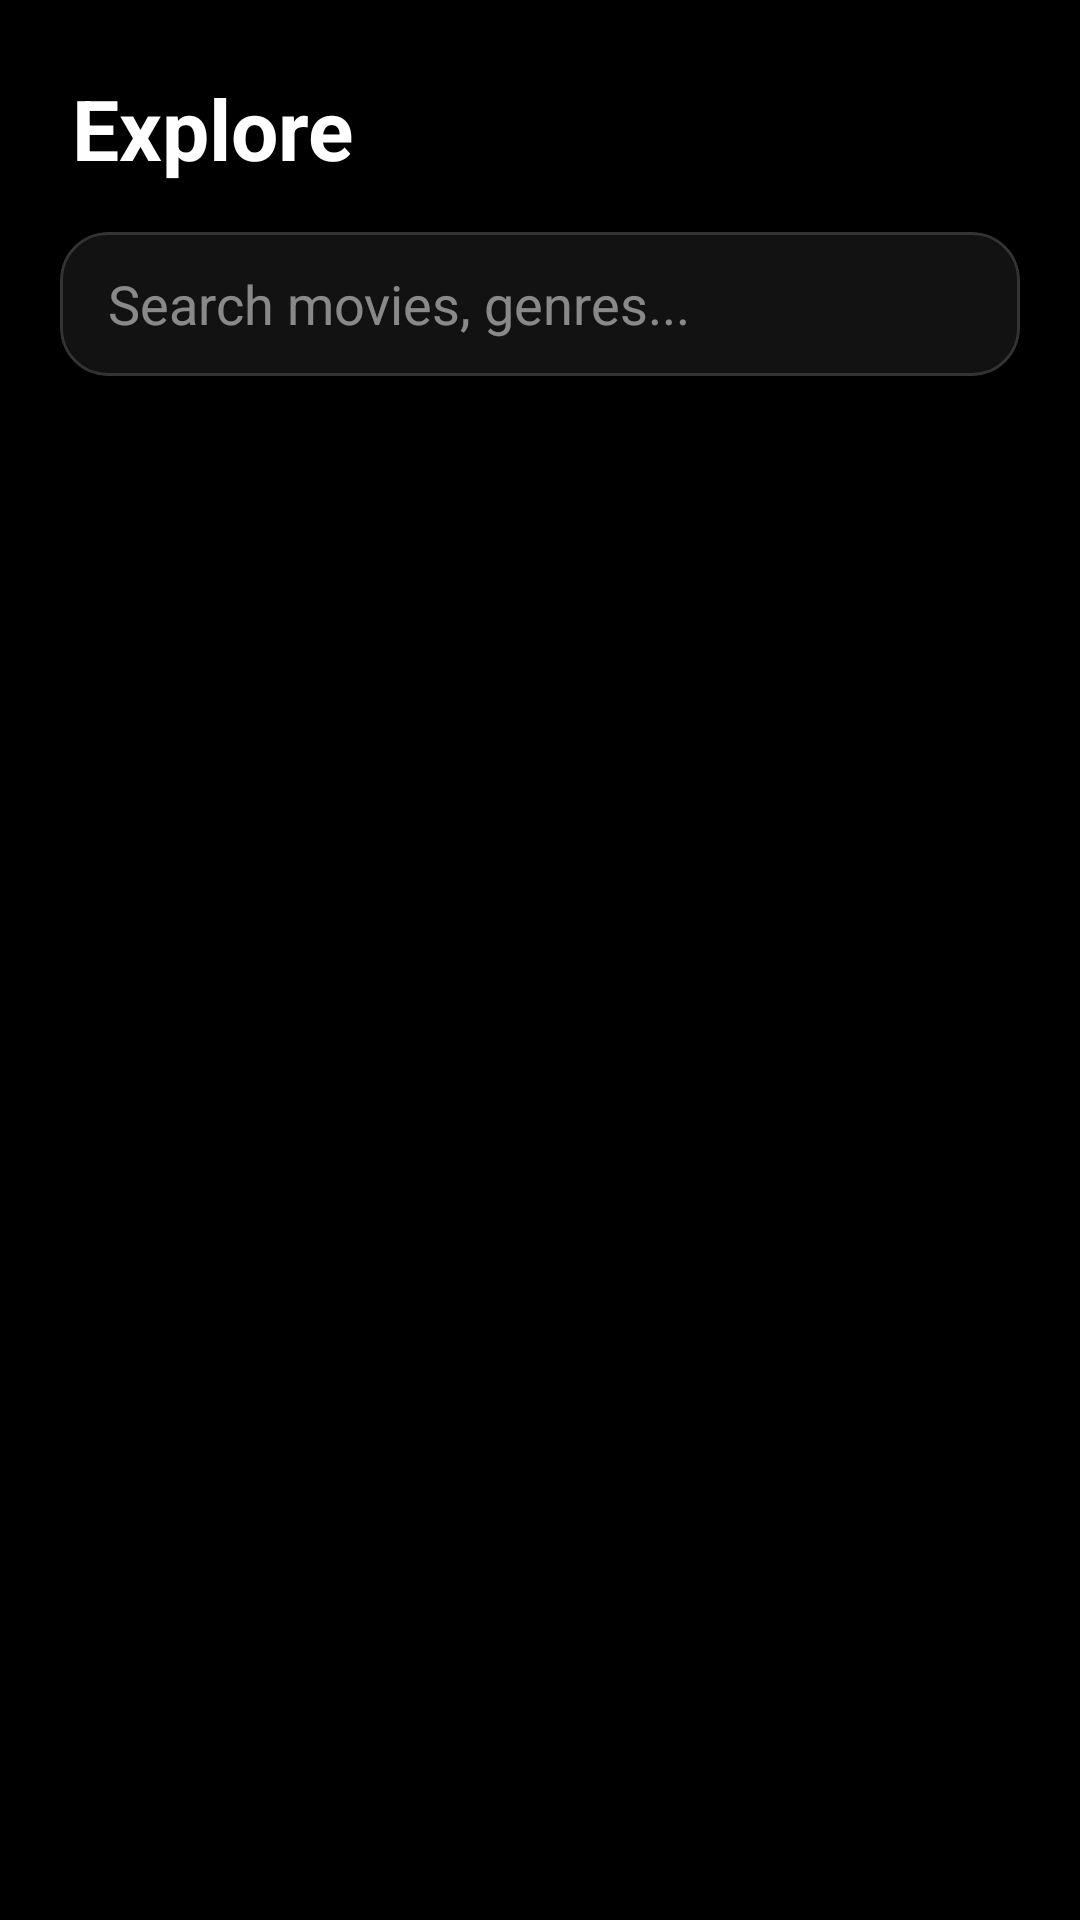

Layout XML and referenced resources for this Android screen:
<!-- AndroidManifest.xml: application theme Theme.GreenFlix -->
<!-- res/layout/fragment_search.xml -->
<?xml version="1.0" encoding="utf-8"?>
<LinearLayout xmlns:android="http://schemas.android.com/apk/res/android"
    xmlns:app="http://schemas.android.com/apk/res-auto"
    android:layout_width="match_parent"
    android:layout_height="match_parent"
    android:background="#000000"
    android:orientation="vertical"
    android:paddingTop="24dp">

    <TextView
        android:layout_width="wrap_content"
        android:layout_height="wrap_content"
        android:paddingHorizontal="24dp"
        android:text="Explore"
        android:textColor="#FFFFFF"
        android:textSize="28sp"
        android:textStyle="bold" />

    <com.google.android.material.card.MaterialCardView
        android:layout_width="match_parent"
        android:layout_height="wrap_content"
        android:layout_marginHorizontal="20dp"
        android:layout_marginTop="16dp"
        app:cardBackgroundColor="#121212"
        app:cardCornerRadius="16dp"
        app:cardElevation="0dp"
        app:strokeColor="#333333"
        app:strokeWidth="1dp">

        <androidx.appcompat.widget.SearchView
            android:id="@+id/searchFilm"
            android:layout_width="match_parent"
            android:layout_height="wrap_content"
            app:iconifiedByDefault="false"
            app:queryBackground="@android:color/transparent"
            app:queryHint="Search movies, genres..."
            app:searchIcon="@drawable/ic_search"
            app:theme="@style/ThemeOverlay.AppCompat.Dark"
            android:importantForAutofill="no"
            android:inputType="textFilter" />

    </com.google.android.material.card.MaterialCardView>

    <ProgressBar
        android:id="@+id/progressBar"
        android:layout_width="wrap_content"
        android:layout_height="wrap_content"
        android:layout_gravity="center"
        android:layout_marginTop="32dp"
        android:indeterminateTint="#00C853"
        android:visibility="gone" />

    <androidx.recyclerview.widget.RecyclerView
        android:id="@+id/recyclerSearch"
        android:layout_width="match_parent"
        android:layout_height="match_parent"
        android:layout_marginTop="12dp"
        android:clipToPadding="false"
        android:paddingHorizontal="8dp"
        android:paddingBottom="16dp" />

</LinearLayout>
<!-- resources referenced by this layout -->
<resources>
  <style name="Theme.GreenFlix" parent="Base.Theme.GreenFlix" />
  <style name="Base.Theme.GreenFlix" parent="Theme.Material3.DayNight.NoActionBar">
          <item name="colorPrimary">@color/primaryGreen</item>
          <item name="android:statusBarColor">@android:color/transparent</item>
          <item name="android:navigationBarColor">@android:color/transparent</item>
      </style>
  <color name="primaryGreen">#00C853</color>
</resources>
